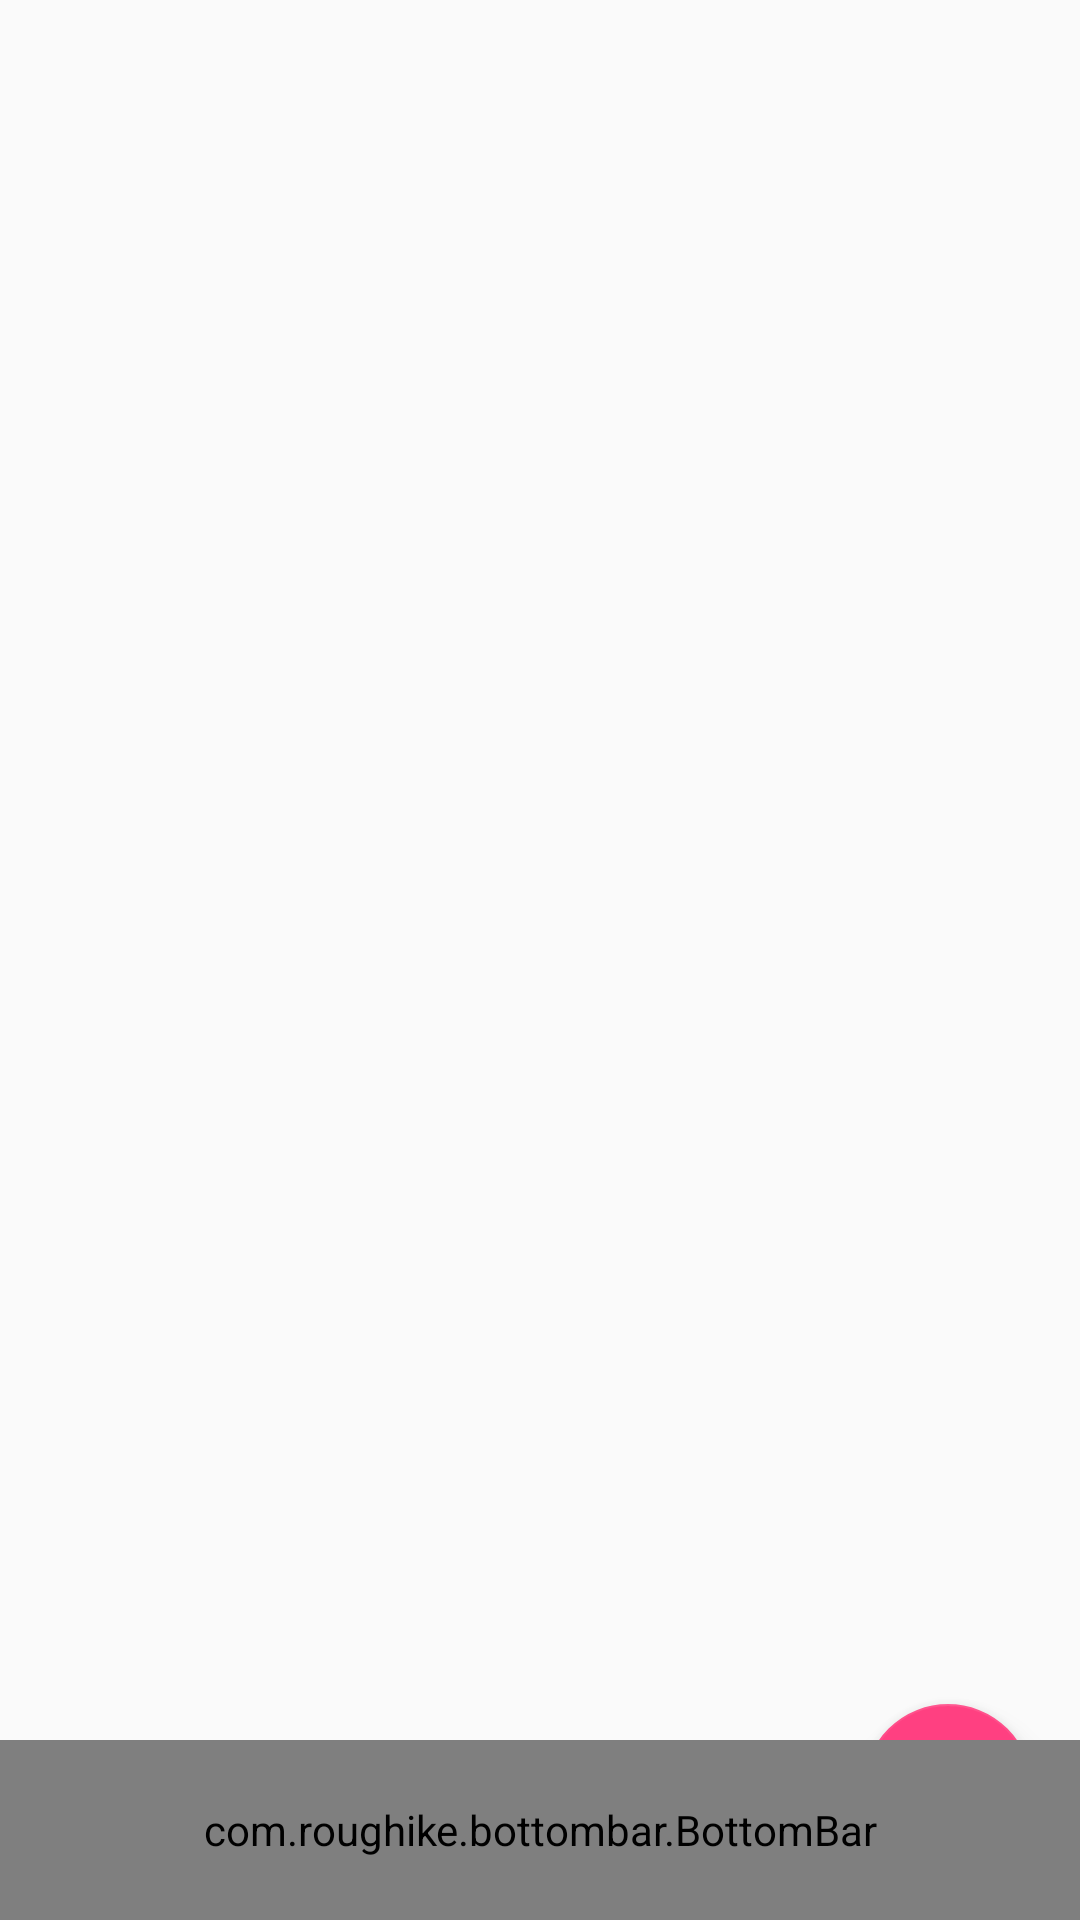

This screen was rendered from an Android layout file. Write that file and the resources it references.
<!-- AndroidManifest.xml: application theme AppTheme -->
<!-- res/layout/activity_home.xml -->
<RelativeLayout
        xmlns:android="http://schemas.android.com/apk/res/android"
        xmlns:tools="http://schemas.android.com/tools" xmlns:app="http://schemas.android.com/apk/res-auto"
        android:id="@+id/drawer_layout"
        android:layout_width="match_parent"
        android:layout_height="match_parent"
        android:fitsSystemWindows="true"
        tools:ignore="UnusedAttribute">

    <android.support.design.widget.CoordinatorLayout
            android:id="@+id/coordinatelayoutMain"
            android:layout_width="match_parent"
            android:layout_height="match_parent">

        <FrameLayout
                android:id="@+id/fragment_holder"
                android:layout_width="match_parent"
                android:layout_height="match_parent" />

        <android.support.design.widget.FloatingActionButton
                android:id="@+id/fab_home"
                android:layout_width="wrap_content"
                android:layout_height="wrap_content"
                android:layout_gravity="bottom|end"
                android:layout_margin="16dp"
                android:clickable="true"
                android:src="@android:drawable/ic_menu_send"
                android:tag="bg_tint_accent_color_selector_lighter"
                app:elevation="6dp"
                app:pressedTranslationZ="12dp" />


    </android.support.design.widget.CoordinatorLayout>

    <com.roughike.bottombar.BottomBar
            android:id="@+id/bottomBar"
            android:layout_width="match_parent"
            android:layout_height="60dp"
            android:layout_alignParentBottom="true"
            app:bb_activeTabColor="@color/colorAccent"
            app:bb_inActiveTabColor="#484848"
            app:bb_tabXmlResource="@xml/tabs" />

</RelativeLayout>
<!-- resources referenced by this layout -->
<resources>
  <color name="colorAccent">#FF4081</color>
  <style name="AppTheme" parent="Theme.AppCompat.Light.NoActionBar">
          
          <item name="colorPrimary">@color/colorPrimary</item>
          <item name="colorPrimaryDark">@color/colorPrimaryDark</item>
          <item name="colorAccent">@color/colorAccent</item>
          <item name="android:windowLightStatusBar" tools:targetApi="m">true</item>
          <item name="android:windowDrawsSystemBarBackgrounds" tools:targetApi="lollipop">true</item>
      </style>
  <color name="colorPrimary">#ffffff</color>
  <color name="colorPrimaryDark">#bfbfbf</color>
</resources>
